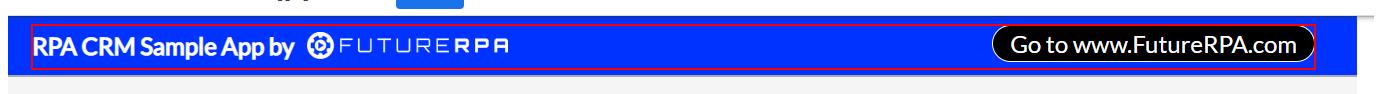
Workflow: BubbleCRM_DataEntry

Step 1: find the element 'RPA CRM Sample App by' in window 'Bubble Application' (chrome.exe)

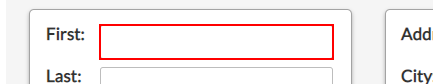
Step 2 [then]: type "[CurrentRow("first name").ToString]" into the text box in window 'Bubble Application' (chrome.exe)

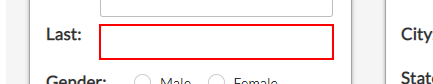
Step 3: type "[CurrentRow("last name").ToString]" into the text box in window 'Bubble Application' (chrome.exe)

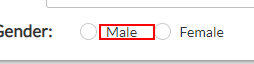
Step 4 [then]: click on the label 'Male' in window 'Bubble Application' (chrome.exe)

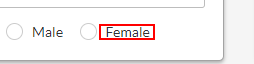
Step 5 [else]: click on the label 'Female' in window 'Bubble Application' (chrome.exe)

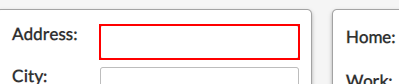
Step 6 [then]: type "[CurrentRow("address").ToString]" into the text box in window 'Bubble Application' (chrome.exe)

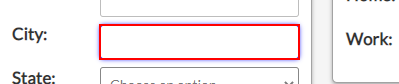
Step 7: type "[CurrentRow("city").ToString]" into the text box in window 'Bubble Application' (chrome.exe)

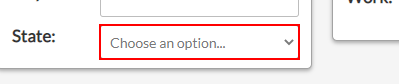
Step 8: select "[CurrentRow("state").ToString]" in the drop-down in window 'Bubble Application' (chrome.exe)

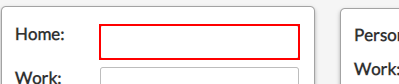
Step 9: type "[CurrentRow("home phone").ToString]" into the text box in window 'Bubble Application' (chrome.exe)

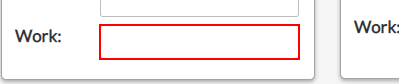
Step 10: type "[CurrentRow("work phone").ToString]" into the text box in window 'Bubble Application' (chrome.exe)

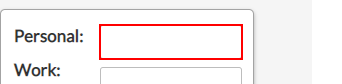
Step 11: type "[CurrentRow("personal email").ToString]" into the text box in window 'Bubble Application' (chrome.exe)

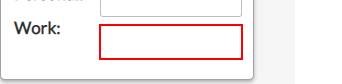
Step 12: type "[CurrentRow("work email").ToString]" into the text box in window 'Bubble Application' (chrome.exe)

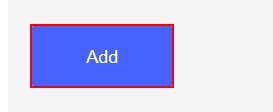
Step 13: click on the button 'Add' in window 'Bubble Application' (chrome.exe)

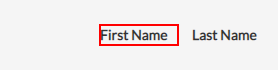
Step 14: find the element 'First Name*Last Name*Gender*Address*City*State*Home Phone*Work Phone*Personal Email*Work Email' in window 'Bubble Application' (chrome.exe)